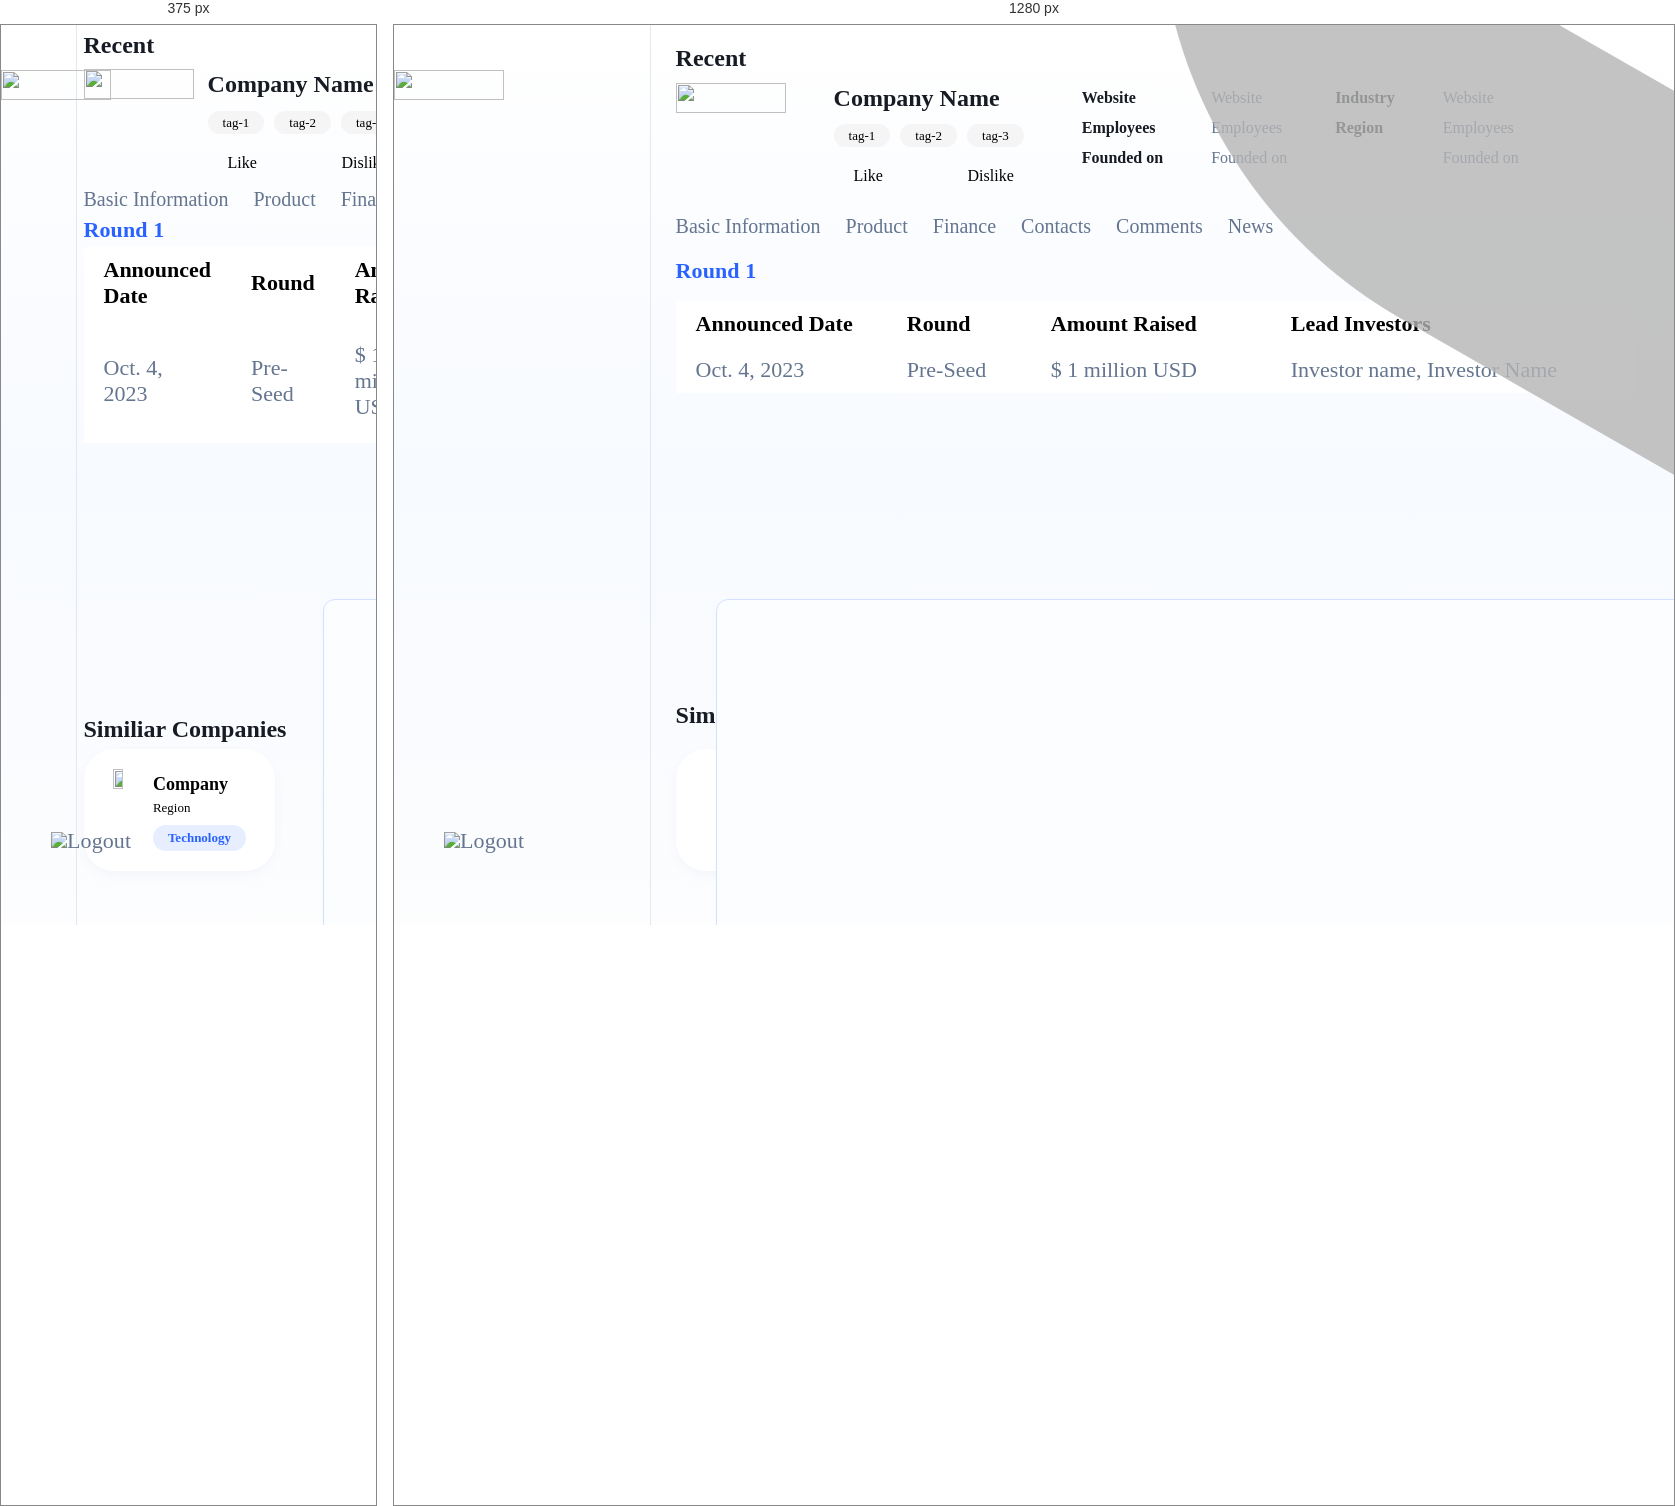
Rendered at 375 px and 1280 px, left to right.

<!-- file: CompanyContent_Finance.html -->
<!DOCTYPE html>
<html lang="en">
  <head>
    <meta charset="UTF-8" />
    <meta http-equiv="X-UA-Compatible" content="IE=edge" />
    <meta name="viewport" contents="width=device-width, initial-scale=1.0" />
    <title>Startline</title>
    <link rel="stylesheet" href="styles.css" />
  </head>
  <body>
    <div class="platform">
      <article class="menu">
        <article class="menu_top">
          <a href="../index.html" target="_blank"><img src="Logo/High Resolution Logo Files/Original on Transparent.png" class="logo" /></a>
          <br />
          <p class="menu_title_2">
            <a href="GetStarted.html"><img src="./icon/GetStarted_blue.png" class="icon" />Get Started</a>
          </p>
          <p class="menu_title_2">
            <a href="ProfileStartup.html"><img src="./icon/Profile.png" class="icon" />Profile</a>
          </p>
          <p class="menu_title_1">
            <a href="Search.html"><img src="./icon/Search.png" class="icon" />Search</a>
          </p>
        </article>
        <article class="menu_middle">
          <article class="upgradeAds">
            <img src="./icon/Ads.png" class="icon" />
            <p class="Ad_line1">Unlock data customization with our Business Plan!</p>
            <p class="Ad_line2">Get a personalized solution for your business needs.</p>
            <a href="Settings_plan.html"><p class="Ad_button">Upgrade your plan</p></a>
          </article>
        </article>
        <article class="menu_bottom">
          <p class="menu_title_2"><img src="./icon/Users.png" class="icon" />User</p>
          <p class="menu_title_2"><img src="./icon/PlanName.png" class="icon" />Plan Name</p>
          <p class="menu_title_2">
            <a href="../support.html" target="_blank"><img src="./icon/Support.png" class="icon" />Support</a>
          </p>
          <p class="menu_title_2">
            <a href="Settings_account_personal.html"><img src="./icon/Settings.png" class="icon" />Settings</a>
          </p>
          <p class="menu_title_2"><img src="./icon/Logout.png" class="icon" />Logout</p>
        </article>
      </article>

      <article class="Search">
        <article class="Search1">
          <p class="Search_title">Recent</p>
          <article class="flex_left">
            <img src="Logo/High Resolution Logo Files/Original on Transparent.png" class="logo" />
            <article class="CompanyContent">
              <p class="CompanyContent_CompanyName">Company Name</p>
              <article class="card_flex">
                <p class="target">tag-1</p>
                <p class="target">tag-2</p>
                <p class="target">tag-3</p>
              </article>
              <article class="flex">
                <p>Like</p>
                <p>Dislike</p>
              </article>
            </article>
            <article class="CompanyContent">
              <p class="CompanyContent_info">Website</p>
              <p class="CompanyContent_info">Employees</p>
              <p class="CompanyContent_info">Founded on</p>
            </article>
            <article class="CompanyContent">
              <p class="CompanyContent_info1">Website</p>
              <p class="CompanyContent_info1">Employees</p>
              <p class="CompanyContent_info1">Founded on</p>
            </article>
            <article class="CompanyContent">
              <p class="CompanyContent_info">Industry</p>
              <p class="CompanyContent_info">Region</p>
            </article>
            <article class="CompanyContent">
              <p class="CompanyContent_info1">Website</p>
              <p class="CompanyContent_info1">Employees</p>
              <p class="CompanyContent_info1">Founded on</p>
            </article>
          </article>
          <article class="CompanyCardDetailTab">
            <a href="/startline/Platform/CompanyContent_BasicInformation.html" class="CompanyCardDetail_title"> Basic Information </a>
            <a href="/startline/Platform/CompanyContent_Product.html" class="CompanyCardDetail_title"> Product </a>
            <a href="/startline/Platform/CompanyContent_Finance.html" class="CompanyCardDetail_title"> Finance </a>
            <a href="/startline/Platform/CompanyContent_Contacts.html" class="CompanyCardDetail_title"> Contacts </a>
            <a href="/startline/Platform/CompanyContent_Comment.html" class="CompanyCardDetail_title"> Comments </a>
            <a href="/startline/Platform/CompanyContent_News.html" class="CompanyCardDetail_title"> News </a>
          </article>
          <p class="CompanyContent_Finance_Round_number">Round 1</p>
          <table class="FinanceTable">
            <tr>
              <th style="width: 22%">Announced Date</th>
              <th style="width: 15%">Round</th>
              <th style="width: 25%">Amount Raised</th>
              <th style="width: 42%">Lead Investors</th>
            </tr>
            <tr>
              <td>Oct. 4, 2023</td>
              <td>Pre-Seed</td>
              <td>$ 1 million USD</td>
              <td>Investor name, Investor Name</td>
            </tr>
          </table>
          <article class="menu_bottom_similarcompanies">
            <p class="SimilarCompanies">Similiar Companies</p>
            <article class="grid_similarcompanies">
              <article class="card_similarcompanies">
                <a href="CompanyContent.html">
                  <article class="card_top">
                    <img src="Logo/High Resolution Logo Files/Original on Transparent.png" class="logo_sim" />
                    <article class="card_right">
                      <p class="card_heading">Company</p>
                      <p class="card_content">Region</p>
                      <p class="card_technology">Technology</p>
                    </article>
                  </article>
                </a>
              </article>
              <article class="card_similarcompanies">
                <a href="CompanyContent.html">
                  <article class="card_top">
                    <img src="Logo/High Resolution Logo Files/Original on Transparent.png" class="logo_sim" />
                    <article class="card_right">
                      <p class="card_heading">Company</p>
                      <p class="card_content">Region</p>
                      <p class="card_technology">Technology</p>
                    </article>
                  </article>
                </a>
              </article>
              <article class="card_similarcompanies">
                <a href="CompanyContent.html">
                  <article class="card_top">
                    <img src="Logo/High Resolution Logo Files/Original on Transparent.png" class="logo_sim" />
                    <article class="card_right">
                      <p class="card_heading">Company</p>
                      <p class="card_content">Region</p>
                      <p class="card_technology">Technology</p>
                    </article>
                  </article>
                </a>
              </article>

              <article class="card_similarcompanies">
                <a href="CompanyContent.html">
                  <article class="card_top">
                    <img src="Logo/High Resolution Logo Files/Original on Transparent.png" class="logo_sim" />
                    <article class="card_right">
                      <p class="card_heading">Company</p>
                      <p class="card_content">Region</p>
                      <p class="card_technology">Technology</p>
                    </article>
                  </article>
                </a>
              </article>
            </article>
          </article>
        </article>
      </article>
    </div>
    <br />
    <br />
    <br />
  </body>
  <script async src="https://cpwebassets.codepen.io/assets/embed/ei.js"></script>
  <script src="smoothScroll.js"></script>
  <script src="lightbox-plus-jquery.js"></script>
  <script src="features1.js"></script>
</html>


/* @media block from styles.css */
@media screen and (max-width: 300px) {
  span.psw {
    display: block;
    float: none;
  }
  .cancelbtn {
    width: 100%;
  }
}

/* @media block from styles.css */
@media (max-width: 768px) {
  .card_similarcompanies {
    width: calc(48% - 20px); /* Adjust for smaller screen sizes */
  }
}